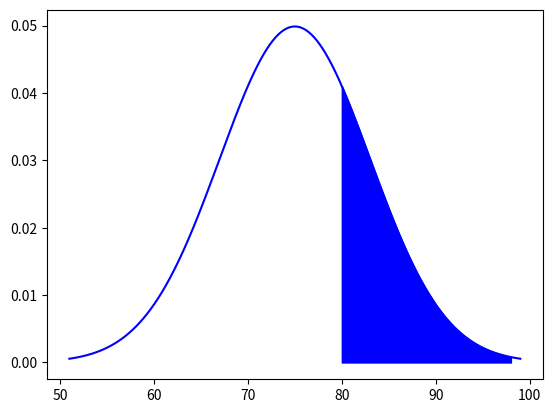

This chart was generated by the following Python code:
import numpy as np
import matplotlib.pyplot as plt
from scipy.stats import norm

media = 75
desvio=8
x = np.linspace(media-3*desvio,media+3*desvio,500)
fill = np.arange(80, media+3*desvio)

plt.plot(x,norm.pdf(x,media,desvio), color="blue")
plt.fill_between(fill, norm.pdf(fill,media,desvio), color="blue")
plt.show()